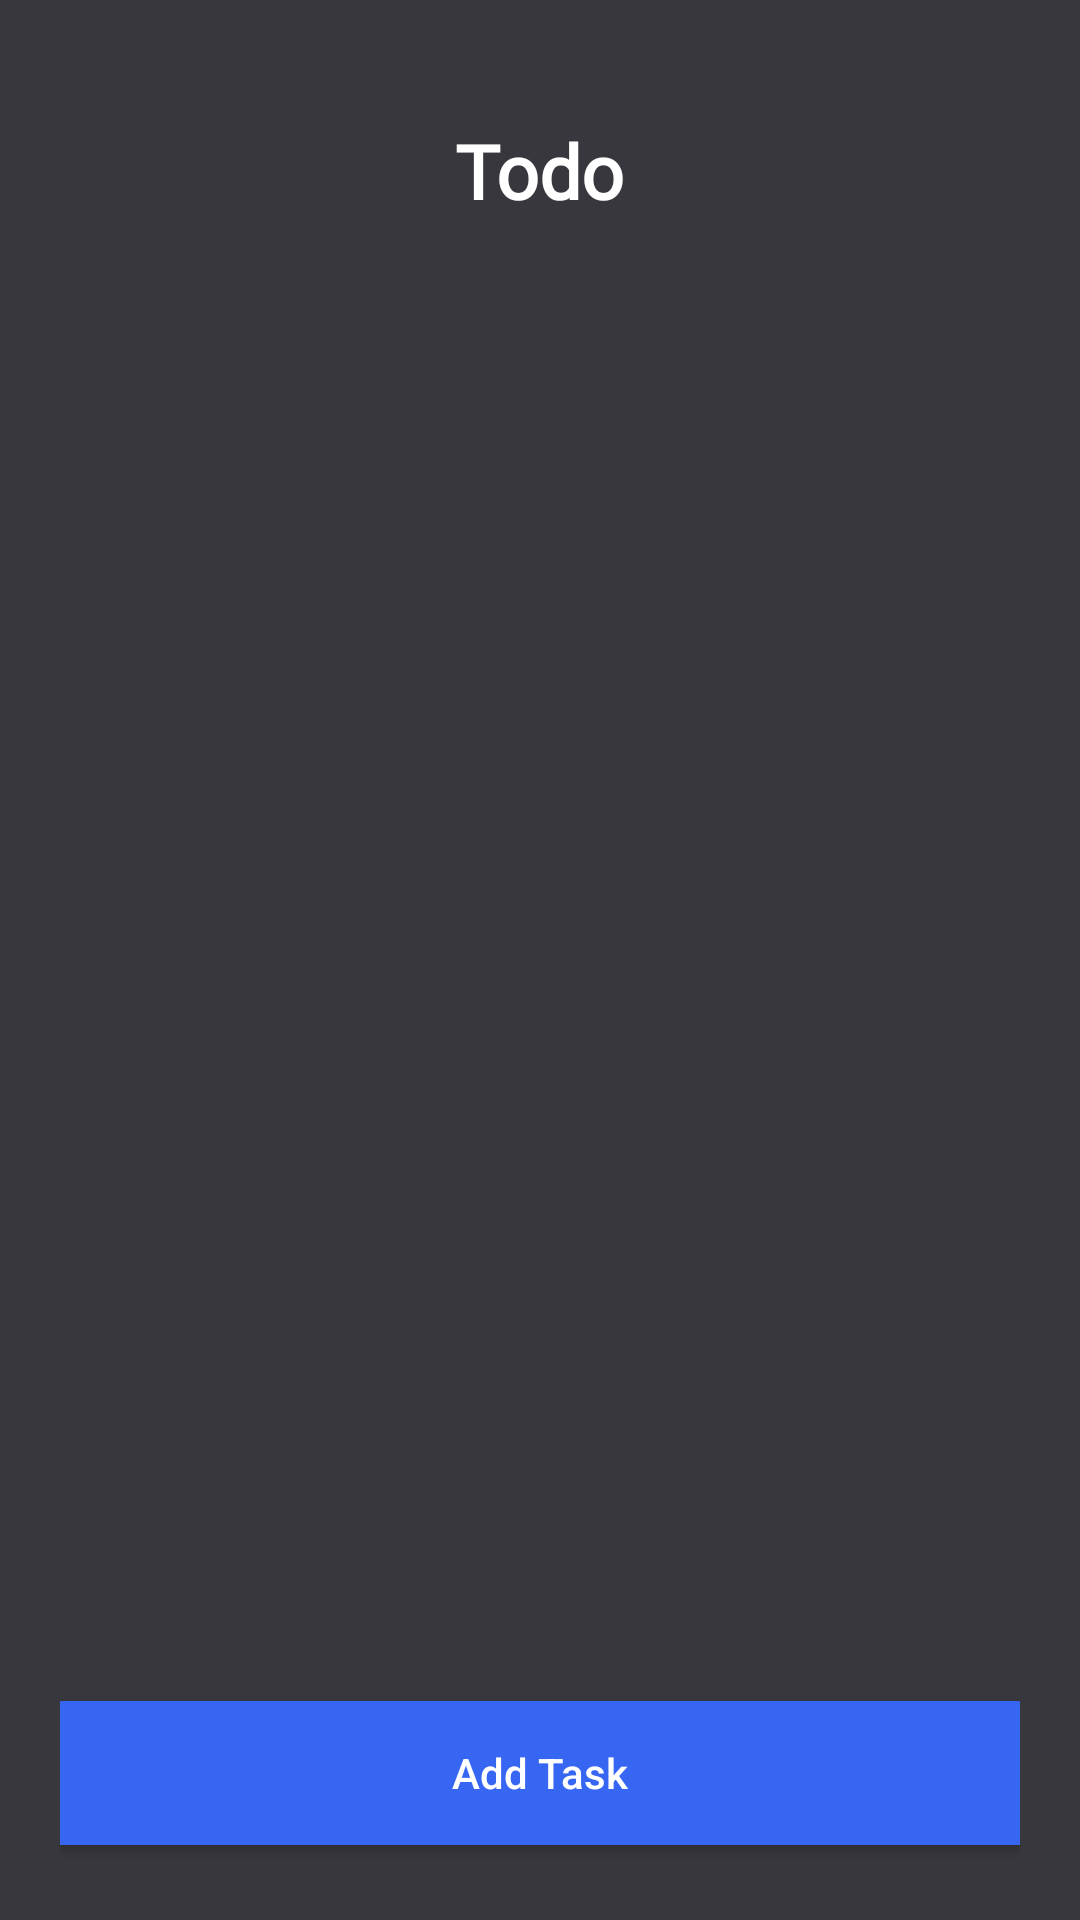

Layout XML and referenced resources for this Android screen:
<!-- AndroidManifest.xml: application theme Theme.SmartMirror -->
<!-- res/layout/activity_todo.xml -->
<androidx.constraintlayout.widget.ConstraintLayout xmlns:android="http://schemas.android.com/apk/res/android"
    xmlns:app="http://schemas.android.com/apk/res-auto"
    xmlns:tools="http://schemas.android.com/tools"
    android:layout_width="match_parent"
    android:layout_height="match_parent"
    android:background="@color/status"
    android:orientation="vertical"
    android:padding="20dp"
    tools:context=".Activities.TodoActivity">


    <TextView
        android:id="@+id/tv_heading"
        android:layout_width="wrap_content"
        android:layout_height="wrap_content"
        android:layout_marginTop="20dp"
        android:fontFamily="@font/baloo"
        android:text="Todo"
        android:textColor="@color/white"
        android:textSize="25sp"
        android:textStyle="bold"
        app:layout_constraintEnd_toEndOf="parent"
        app:layout_constraintStart_toStartOf="parent"
        app:layout_constraintTop_toTopOf="parent" />



    <androidx.recyclerview.widget.RecyclerView
        android:id="@+id/rv"
        android:layout_width="0dp"
        android:layout_height="0dp"
        app:layout_constraintTop_toBottomOf="@id/tv_heading"
        app:layout_constraintStart_toStartOf="parent"
        android:paddingVertical="10dp"
        app:layout_constraintEnd_toEndOf="parent"
        app:layout_constraintBottom_toTopOf="@id/add"
        />


    <androidx.appcompat.widget.AppCompatButton
        android:id="@+id/add"
        android:layout_width="match_parent"
        android:layout_height="wrap_content"
        android:layout_marginTop="20dp"
        android:layout_marginBottom="5dp"
        android:background="@color/blue"
        android:textAllCaps="false"
        android:text="Add Task"
        android:textColor="#fff"
        app:layout_constraintStart_toStartOf="parent"
        app:layout_constraintEnd_toEndOf="parent"
        app:layout_constraintBottom_toBottomOf="parent"/>


</androidx.constraintlayout.widget.ConstraintLayout>
<!-- resources referenced by this layout -->
<resources>
  <color name="blue">#3766F2</color>
  <color name="status">#37373d</color>
  <color name="white">#FFFFFFFF</color>
  <style name="Theme.SmartMirror" parent="Theme.MaterialComponents.Light.NoActionBar">
          
          <item name="colorPrimary">@color/blue</item>
          <item name="colorPrimaryVariant">@color/blue2</item>
          <item name="colorOnPrimary">@color/white</item>
          
          <item name="android:textColorSecondary">@color/white</item>
          <item name="colorSecondary">@color/blue</item>
          <item name="colorSecondaryVariant">@color/blue2</item>
          <item name="colorOnSecondary">@color/black</item>
          <item name="android:forceDarkAllowed">false</item>
          
          <item name="android:statusBarColor" tools:targetApi="l">?attr/colorPrimaryVariant</item>
          
      </style>
  <color name="blue2">#1978ff</color>
  <color name="black">#FF000000</color>
</resources>
